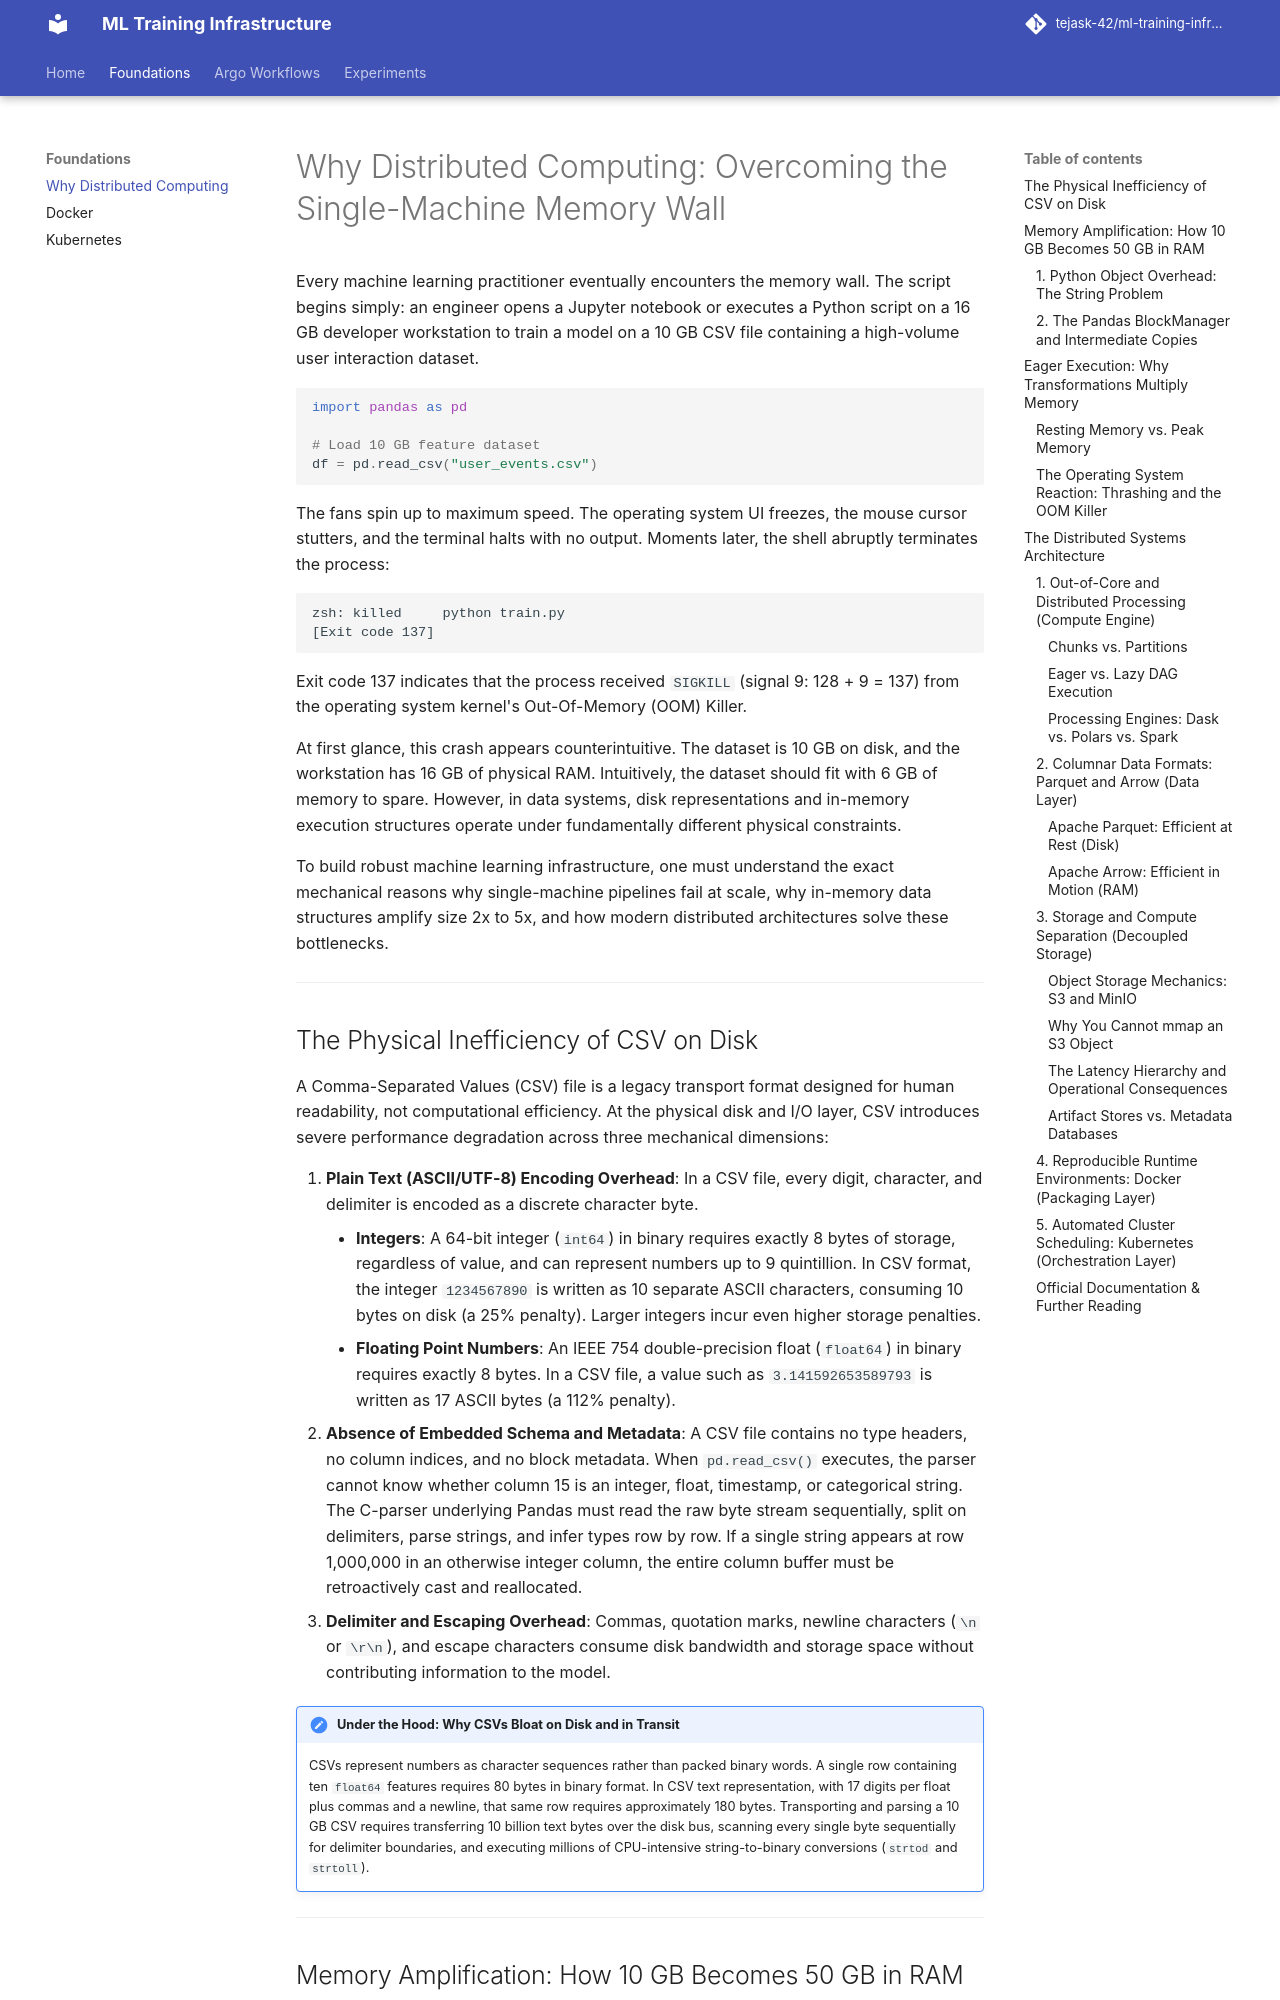

repository: tejask-42/ml-training-infrastructure · page: foundations/why-distributed/index.html · generator: mkdocs

# Why Distributed Computing: Overcoming the Single-Machine Memory Wall

Every machine learning practitioner eventually encounters the memory wall. The script begins simply: an engineer opens a Jupyter notebook or executes a Python script on a 16 GB developer workstation to train a model on a 10 GB CSV file containing a high-volume user interaction dataset.

```python
import pandas as pd

# Load 10 GB feature dataset
df = pd.read_csv("user_events.csv")
```

The fans spin up to maximum speed. The operating system UI freezes, the mouse cursor stutters, and the terminal halts with no output. Moments later, the shell abruptly terminates the process:

```text
zsh: killed     python train.py
[Exit code 137]
```

Exit code 137 indicates that the process received `SIGKILL` (signal 9: 128 + 9 = 137) from the operating system kernel's Out-Of-Memory (OOM) Killer.

At first glance, this crash appears counterintuitive. The dataset is 10 GB on disk, and the workstation has 16 GB of physical RAM. Intuitively, the dataset should fit with 6 GB of memory to spare. However, in data systems, disk representations and in-memory execution structures operate under fundamentally different physical constraints. 

To build robust machine learning infrastructure, one must understand the exact mechanical reasons why single-machine pipelines fail at scale, why in-memory data structures amplify size 2x to 5x, and how modern distributed architectures solve these bottlenecks.

---

## The Physical Inefficiency of CSV on Disk

A Comma-Separated Values (CSV) file is a legacy transport format designed for human readability, not computational efficiency. At the physical disk and I/O layer, CSV introduces severe performance degradation across three mechanical dimensions:

1. **Plain Text (ASCII/UTF-8) Encoding Overhead**:
    In a CSV file, every digit, character, and delimiter is encoded as a discrete character byte.
    - **Integers**: A 64-bit integer (`int64`) in binary requires exactly 8 bytes of storage, regardless of value, and can represent numbers up to 9 quintillion. In CSV format, the integer `1234567890` is written as 10 separate ASCII characters, consuming 10 bytes on disk (a 25% penalty). Larger integers incur even higher storage penalties.
    - **Floating Point Numbers**: An IEEE 754 double-precision float (`float64`) in binary requires exactly 8 bytes. In a CSV file, a value such as `3.141592653589793` is written as 17 ASCII bytes (a 112% penalty).
2. **Absence of Embedded Schema and Metadata**:
    A CSV file contains no type headers, no column indices, and no block metadata. When `pd.read_csv()` executes, the parser cannot know whether column 15 is an integer, float, timestamp, or categorical string. The C-parser underlying Pandas must read the raw byte stream sequentially, split on delimiters, parse strings, and infer types row by row. If a single string appears at row 1,000,000 in an otherwise integer column, the entire column buffer must be retroactively cast and reallocated.
3. **Delimiter and Escaping Overhead**:
    Commas, quotation marks, newline characters (`\n` or `\r\n`), and escape characters consume disk bandwidth and storage space without contributing information to the model.

!!! note "Under the Hood: Why CSVs Bloat on Disk and in Transit"
    CSVs represent numbers as character sequences rather than packed binary words. A single row containing ten `float64` features requires 80 bytes in binary format. In CSV text representation, with 17 digits per float plus commas and a newline, that same row requires approximately 180 bytes. Transporting and parsing a 10 GB CSV requires transferring 10 billion text bytes over the disk bus, scanning every single byte sequentially for delimiter boundaries, and executing millions of CPU-intensive string-to-binary conversions (`strtod` and `strtoll`).

---
